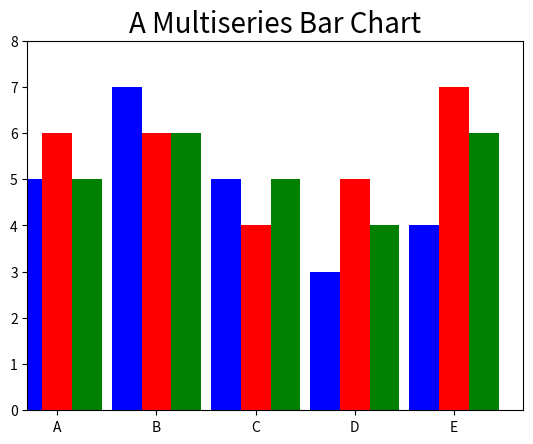
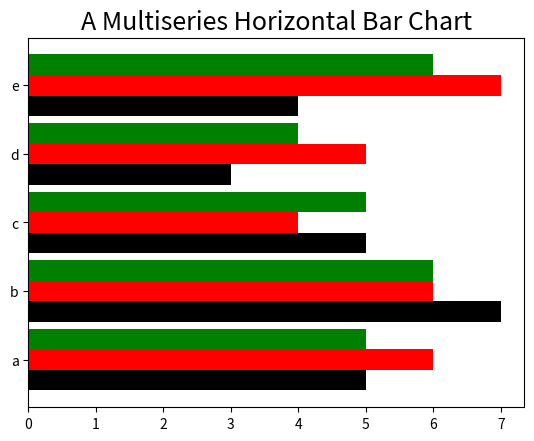

Python code for these plots, in order:
# [redacted]
#!@File : .py
import numpy as np
import pandas as pd
import matplotlib.pyplot as plt
plt.figure(1)
index= np.arange(5)
value1= [5,7,5,3,4]
value2= [6,6,4,5,7]
value3= [5,6,5,4,6]
bw= 0.3
plt.axis([0,5,0,8])
plt.title('A Multiseries Bar Chart',fontsize= 20)
plt.bar(index,value1,bw,color='b')
plt.bar(index+bw,value2,bw,color='r')
plt.bar(index+2*bw,value3,bw,color='g')
plt.xticks(index+bw,['A','B','C','D','E'])
plt.show()
#横向
plt.figure(2)
plt.title('A Multiseries Horizontal Bar Chart',fontsize=18)
plt.barh(index,value1,bw, color='k')
plt.barh(index+bw,value2,bw,color= 'r')
plt.barh(index+2*bw,value3,bw,color= 'g')
plt.yticks(index+bw,['a','b','c','d','e'])
plt.show()